Labelled photos from "data", an image-classification folder in vaishgandikota-collab/Defect-detector. The possible labels are: crazing, inclusion, normal, pitted surface, rolled-in scale, scratches.

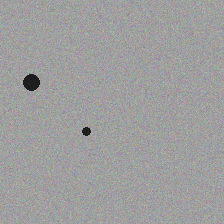
Label: inclusion

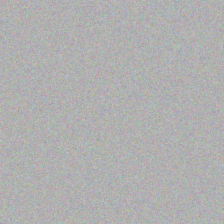
Label: normal

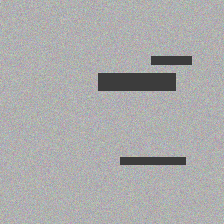
Label: rolled-in scale

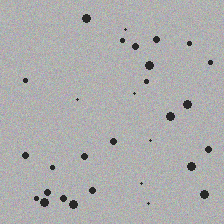
Label: pitted surface

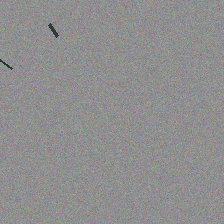
Label: scratches

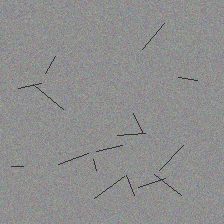
Label: crazing
